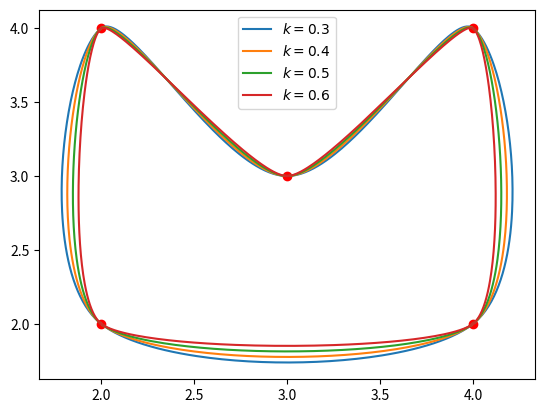

Python code for this plot:
import numpy as np
import matplotlib.pyplot as plt


"""
三阶贝塞尔曲线
输入:
    p0, p1, p2, p3 为 点坐标,tuple、list或numpy.ndarray类型
    inserted 为 p0和p3之间插值的数量
"""
def bezier_curve(p0, p1, p2, p3, inserted):
    
    assert isinstance(p0, (tuple, list, np.ndarray))
    assert isinstance(p0, (tuple, list, np.ndarray))
    assert isinstance(p0, (tuple, list, np.ndarray))
    assert isinstance(p0, (tuple, list, np.ndarray))

    if isinstance(p0, (tuple, list)):
        p0 = np.array(p0)
    if isinstance(p1, (tuple, list)):
        p1 = np.array(p1)
    if isinstance(p2, (tuple, list)):
        p2 = np.array(p2)
    if isinstance(p3, (tuple, list)):
        p3 = np.array(p3)

    points = list()
    for t in np.linspace(0, 1, inserted + 2):
        # 三阶贝塞尔曲线计算公式
        points.append(p0 * np.power((1 - t), 3) + 3 * p1 * t * np.power((1 - t), 2) + 3 * p2 * (1 - t) * np.power(t, 2) + p3 * np.power(t, 3))

    return np.vstack(points)

"""
基于三阶贝塞尔曲线的数据平滑算法
输入:
    date_x 为 x维度数据集,list或numpy.ndarray类型
    date_y 为 y维度数据集,list或numpy.ndarray类型
    k 为 调整平滑曲线形状的因子,取值一般在0.2~0.6之间。默认值为0.5
    inserted 为 两个原始数据点之间插值的数量。默认值为100
    closed 为 曲线是否封闭,如是,则首尾相连。默认曲线不封闭
"""
def smoothing_base_bezier(date_x, date_y, k=0.5, inserted=100, closed=False):

    assert isinstance(date_x, (list, np.ndarray))
    assert isinstance(date_y, (list, np.ndarray))

    if isinstance(date_x, list) and isinstance(date_y, list):
        assert len(date_x) == len(date_y), u'x数据集和y数据集长度不匹配'
        date_x = np.array(date_x)
        date_y = np.array(date_y)
    elif isinstance(date_x, np.ndarray) and isinstance(date_y, np.ndarray):
        assert date_x.shape == date_y.shape, u'x数据集和y数据集长度不匹配'
    else:
        raise Exception(u'x数据集或y数据集类型错误')

    # 第1步：生成原始数据折线中点集
    mid_points = list()
    for i in range(1, date_x.shape[0]):
        mid_points.append({
            'start': (date_x[i - 1], date_y[i - 1]),
            'end': (date_x[i], date_y[i]),
            'mid': ((date_x[i] + date_x[i - 1]) / 2.0, (date_y[i] + date_y[i - 1]) / 2.0)
        })

    if closed:
        mid_points.append({
            'start': (date_x[-1], date_y[-1]),
            'end': (date_x[0], date_y[0]),
            'mid': ((date_x[0] + date_x[-1]) / 2.0, (date_y[0] + date_y[-1]) / 2.0)
        })

    # 第2步：找出中点连线及其分割点
    split_points = list()
    for i in range(len(mid_points)):
        if i < (len(mid_points) - 1):
            j = i + 1
        elif closed:
            j = 0
        else:
            continue

        x00, y00 = mid_points[i]['start']
        x01, y01 = mid_points[i]['end']
        x10, y10 = mid_points[j]['start']
        x11, y11 = mid_points[j]['end']
        d0 = np.sqrt(np.power((x00 - x01), 2) + np.power((y00 - y01), 2))
        d1 = np.sqrt(np.power((x10 - x11), 2) + np.power((y10 - y11), 2))
        k_split = 1.0 * d0 / (d0 + d1)

        mx0, my0 = mid_points[i]['mid']
        mx1, my1 = mid_points[j]['mid']

        split_points.append({
            'start': (mx0, my0),
            'end': (mx1, my1),
            'split': (mx0 + (mx1 - mx0) * k_split, my0 + (my1 - my0) * k_split)
        })

    # 第3步：平移中点连线，调整端点，生成控制点
    crt_points = list()
    for i in range(len(split_points)):
        vx, vy = mid_points[i]['end']  # 当前顶点的坐标
        dx = vx - split_points[i]['split'][0]  # 平移线段x偏移量
        dy = vy - split_points[i]['split'][1]  # 平移线段y偏移量

        sx, sy = split_points[i]['start'][0] + dx, split_points[i]['start'][1] + dy  # 平移后线段起点坐标
        ex, ey = split_points[i]['end'][0] + dx, split_points[i]['end'][1] + dy  # 平移后线段终点坐标

        cp0 = sx + (vx - sx) * k, sy + (vy - sy) * k  # 控制点坐标
        cp1 = ex + (vx - ex) * k, ey + (vy - ey) * k  # 控制点坐标

        if crt_points:
            crt_points[-1].insert(2, cp0)
        else:
            crt_points.append([mid_points[0]['start'], cp0, mid_points[0]['end']])

        if closed:
            if i < (len(mid_points) - 1):
                crt_points.append([mid_points[i + 1]['start'], cp1, mid_points[i + 1]['end']])
            else:
                crt_points[0].insert(1, cp1)
        else:
            if i < (len(mid_points) - 2):
                crt_points.append([mid_points[i + 1]['start'], cp1, mid_points[i + 1]['end']])
            else:
                crt_points.append([mid_points[i + 1]['start'], cp1, mid_points[i + 1]['end'], mid_points[i + 1]['end']])
                crt_points[0].insert(1, mid_points[0]['start'])

    # 第4步：应用贝塞尔曲线方程插值
    out = list()
    for item in crt_points:
        group = bezier_curve(item[0], item[1], item[2], item[3], inserted)
        out.append(group[:-1])

    out.append(group[-1:])
    out = np.vstack(out)

    return out.T[0], out.T[1]

if __name__ == '__main__':
    x = np.array([2, 4, 4, 3, 2])
    y = np.array([2, 2, 4, 3, 4])

    plt.plot(x, y, 'ro')
    x_curve, y_curve = smoothing_base_bezier(x, y, k=0.3, closed=True)
    plt.plot(x_curve, y_curve, label='$k=0.3$')
    x_curve, y_curve = smoothing_base_bezier(x, y, k=0.4, closed=True)
    plt.plot(x_curve, y_curve, label='$k=0.4$')
    x_curve, y_curve = smoothing_base_bezier(x, y, k=0.5, closed=True)
    plt.plot(x_curve, y_curve, label='$k=0.5$')
    x_curve, y_curve = smoothing_base_bezier(x, y, k=0.6, closed=True)
    plt.plot(x_curve, y_curve, label='$k=0.6$')
    plt.legend(loc='best')
    plt.savefig('./t1.png')